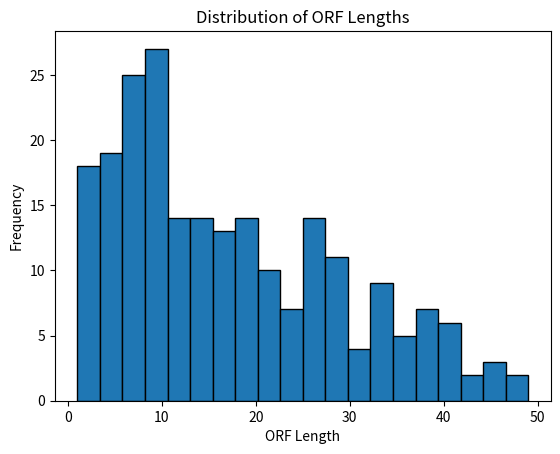

The matplotlib source for this figure:
import numpy as np
import matplotlib.pyplot as plt

# Define parameters
states = ['S', 'C', 'T']
x = 50  # Total emissions

# Start probabilities
k_0 = np.array([1, 0, 0])

# Transition matrix
A = np.array([
    [0.05, 0.94, 0.01],
    [0.0, 0.95, 0.05],
    [0.0, 0.0, 1.0]
])

# Simulate sequences
def generate_sequence():
    sequence = []
    current_state = np.random.choice(states, p=k_0)
    for _ in range(x):
        if current_state == 'S':
            sequence.append('ATG')
            current_state = np.random.choice(states, p=A[0])
        elif current_state == 'C':
            # Assuming dummy codons for simplicity
            sequence.append('XXX')
            current_state = np.random.choice(states, p=A[1])
        elif current_state == 'T':
            sequence.append('TAA')
            current_state = np.random.choice(states, p=A[2])
    return sequence

# Generate sequences and measure ORF lengths
orf_lengths = []
for _ in range(250):
    seq = generate_sequence()
    orf_length = 0
    for codon in seq:
        if codon == 'ATG':
            orf_length = 1
        elif codon == 'TAA':
            if orf_length > 0:
                orf_lengths.append(orf_length)
                break
            orf_length = 0
        elif orf_length > 0:
            orf_length += 1


# Write ORF lengths to a file
with open("Evanessa_ORFoutput.txt", "w") as file:
    for length in orf_lengths:
        file.write(f"{length}\n")


# Plot distribution of ORF lengths
plt.hist(orf_lengths, edgecolor='black', bins=20)
plt.title('Distribution of ORF Lengths')
plt.xlabel('ORF Length')
plt.ylabel('Frequency')
plt.show()
